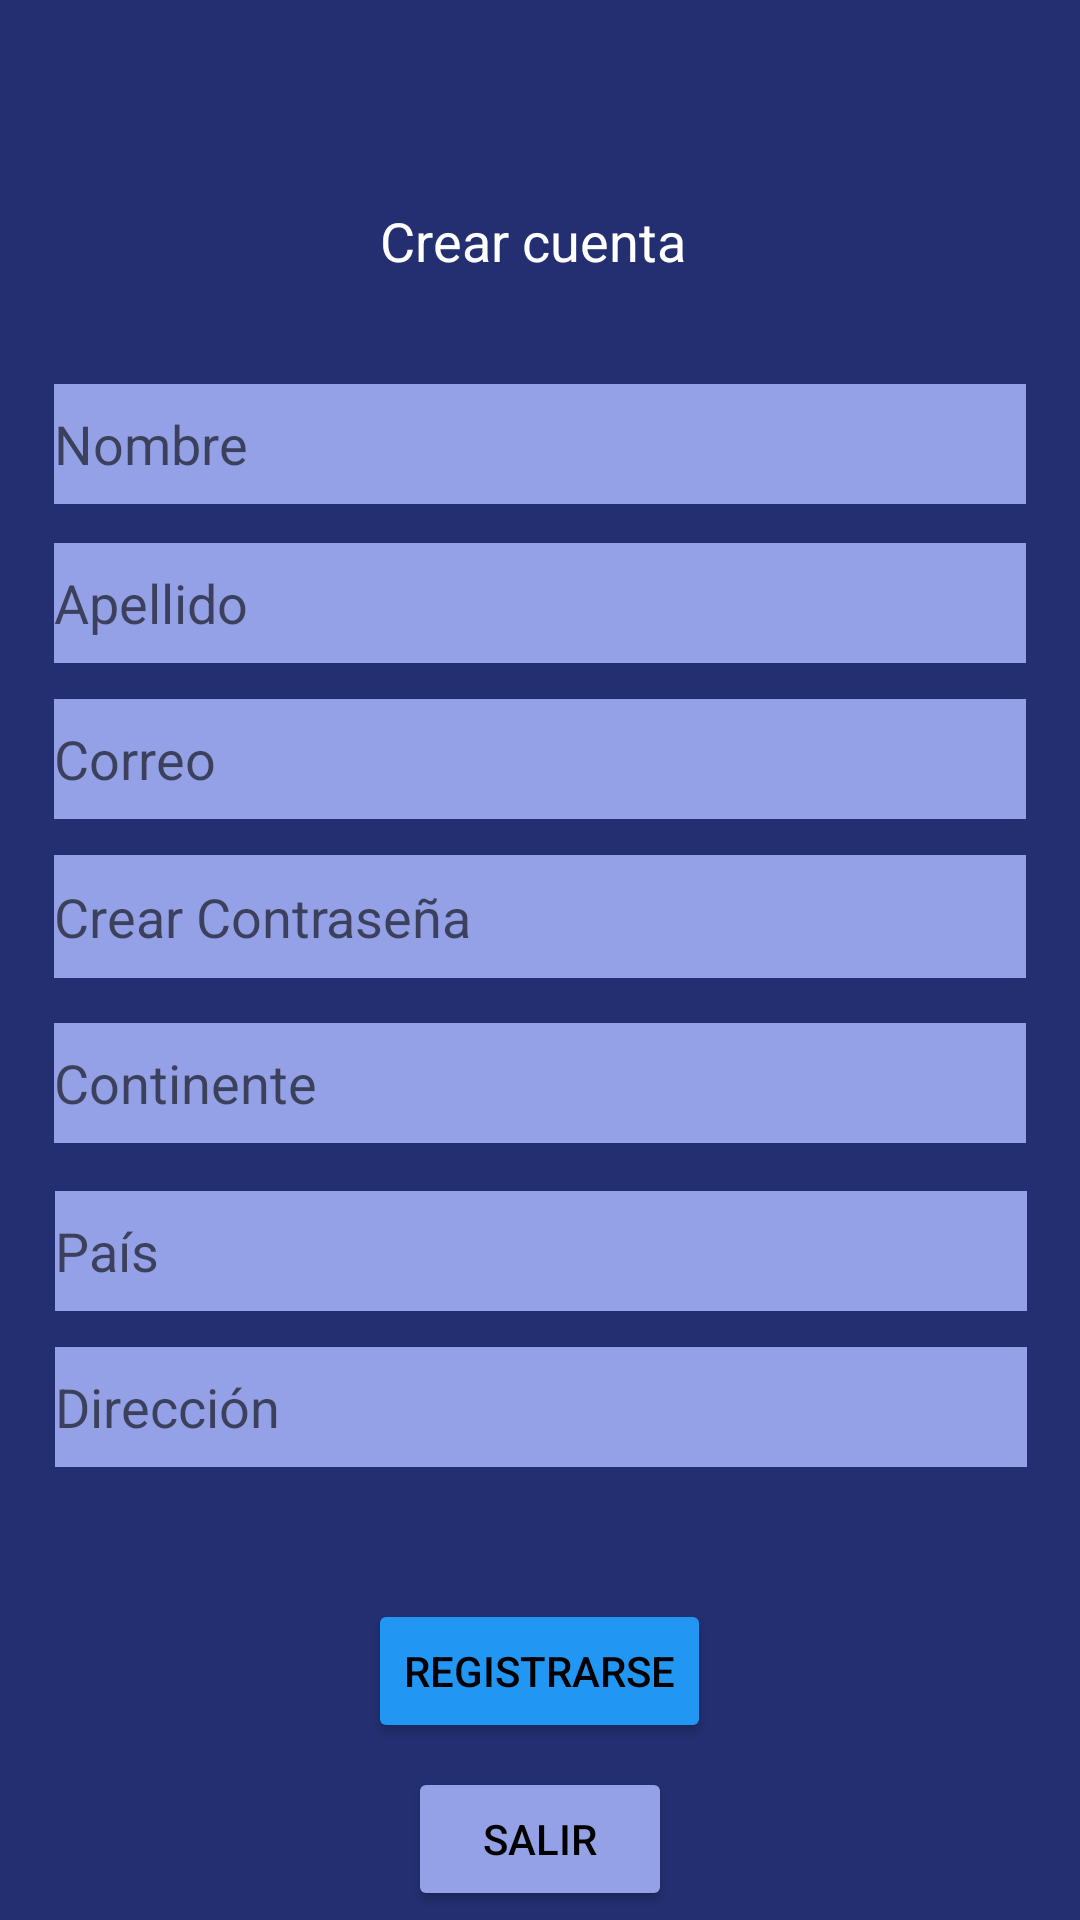

Here is an Android app screen rendered from its layout file. Give the layout XML and the strings, colors and styles it references.
<!-- AndroidManifest.xml: application theme Theme.SmartHomeTECappmovil -->
<!-- res/layout/activity_sign_up.xml -->
<?xml version="1.0" encoding="utf-8"?>
<androidx.constraintlayout.widget.ConstraintLayout xmlns:android="http://schemas.android.com/apk/res/android"
    xmlns:app="http://schemas.android.com/apk/res-auto"
    xmlns:tools="http://schemas.android.com/tools"
    android:layout_width="match_parent"
    android:layout_height="match_parent"
    android:background="#232F71"
    tools:context=".SignUp">

    <EditText
        android:id="@+id/direccion"
        android:layout_width="324dp"
        android:layout_height="40dp"
        android:layout_marginStart="20dp"
        android:layout_marginLeft="20dp"
        android:layout_marginTop="340dp"
        android:layout_marginEnd="20dp"
        android:layout_marginRight="20dp"
        android:autofillHints=""
        android:background="#95A1E6"
        android:ems="10"
        android:hint="@string/direccion"
        android:inputType="textPersonName"
        app:layout_constraintEnd_toEndOf="parent"
        app:layout_constraintHorizontal_bias="0.489"
        app:layout_constraintStart_toStartOf="parent"
        app:layout_constraintTop_toBottomOf="@+id/create_acc_view" />

    <EditText
        android:id="@+id/pais"
        android:layout_width="324dp"
        android:layout_height="40dp"
        android:layout_marginStart="20dp"
        android:layout_marginLeft="20dp"
        android:layout_marginTop="288dp"
        android:layout_marginEnd="20dp"
        android:layout_marginRight="20dp"
        android:autofillHints=""
        android:background="#95A1E6"
        android:ems="10"
        android:hint="@string/pais"
        android:inputType="textPersonName"
        app:layout_constraintEnd_toEndOf="parent"
        app:layout_constraintHorizontal_bias="0.489"
        app:layout_constraintStart_toStartOf="parent"
        app:layout_constraintTop_toBottomOf="@+id/create_acc_view" />

    <TextView
        android:id="@+id/create_acc_view"
        android:layout_width="107dp"
        android:layout_height="41dp"
        android:layout_marginStart="52dp"
        android:layout_marginLeft="52dp"
        android:layout_marginTop="68dp"
        android:layout_marginEnd="53dp"
        android:layout_marginRight="53dp"
        android:text="@string/create_account"
        android:textColor="#FFFFFF"
        android:textSize="18sp"
        app:layout_constraintEnd_toEndOf="parent"
        app:layout_constraintHorizontal_bias="0.504"
        app:layout_constraintStart_toStartOf="parent"
        app:layout_constraintTop_toTopOf="parent" />

    <EditText
        android:id="@+id/name"
        android:layout_width="324dp"
        android:layout_height="40dp"
        android:layout_marginStart="20dp"
        android:layout_marginLeft="20dp"
        android:layout_marginTop="19dp"
        android:layout_marginEnd="20dp"
        android:layout_marginRight="20dp"
        android:autofillHints=""
        android:background="#95A1E6"
        android:ems="10"
        android:hint="@string/nombre"
        android:inputType="textPersonName"
        app:layout_constraintEnd_toEndOf="parent"
        app:layout_constraintStart_toStartOf="parent"
        app:layout_constraintTop_toBottomOf="@+id/create_acc_view" />

    <EditText
        android:id="@+id/last_name"
        android:layout_width="324dp"
        android:layout_height="40dp"
        android:layout_marginStart="20dp"
        android:layout_marginLeft="20dp"
        android:layout_marginTop="72dp"
        android:layout_marginEnd="20dp"
        android:layout_marginRight="20dp"
        android:autofillHints=""
        android:background="#95A1E6"
        android:ems="10"
        android:hint="@string/apellido"
        android:inputType="textPersonName"
        app:layout_constraintEnd_toEndOf="parent"
        app:layout_constraintHorizontal_bias="0.51"
        app:layout_constraintStart_toStartOf="parent"
        app:layout_constraintTop_toBottomOf="@+id/create_acc_view" />

    <EditText
        android:id="@+id/correo"
        android:layout_width="324dp"
        android:layout_height="40dp"
        android:layout_marginStart="20dp"
        android:layout_marginLeft="20dp"
        android:layout_marginTop="124dp"
        android:layout_marginEnd="20dp"
        android:layout_marginRight="20dp"
        android:autofillHints=""
        android:background="#95A1E6"
        android:ems="10"
        android:hint="@string/correo"
        android:inputType="textPersonName"
        app:layout_constraintEnd_toEndOf="parent"
        app:layout_constraintHorizontal_bias="0.51"
        app:layout_constraintStart_toStartOf="parent"
        app:layout_constraintTop_toBottomOf="@+id/create_acc_view" />

    <EditText
        android:id="@+id/continente"
        android:layout_width="324dp"
        android:layout_height="40dp"
        android:layout_marginStart="20dp"
        android:layout_marginLeft="20dp"
        android:layout_marginTop="232dp"
        android:layout_marginEnd="20dp"
        android:layout_marginRight="20dp"
        android:autofillHints=""
        android:background="#95A1E6"
        android:ems="10"
        android:hint="@string/continente"
        android:inputType="textPersonName"
        app:layout_constraintEnd_toEndOf="parent"
        app:layout_constraintHorizontal_bias="0.51"
        app:layout_constraintStart_toStartOf="parent"
        app:layout_constraintTop_toBottomOf="@+id/create_acc_view" />

    <EditText
        android:id="@+id/new_password"
        android:layout_width="324dp"
        android:layout_height="41dp"
        android:layout_marginStart="20dp"
        android:layout_marginLeft="20dp"
        android:layout_marginTop="12dp"
        android:layout_marginEnd="20dp"
        android:layout_marginRight="20dp"
        android:autofillHints=""
        android:background="#95A1E6"
        android:ems="10"
        android:hint="@string/crear_contrasena"
        android:inputType="textPassword"
        app:layout_constraintEnd_toEndOf="parent"
        app:layout_constraintStart_toStartOf="parent"
        app:layout_constraintTop_toBottomOf="@+id/correo" />

    <Button
        android:id="@+id/button3"
        android:layout_width="wrap_content"
        android:layout_height="wrap_content"
        android:layout_marginStart="138dp"
        android:layout_marginLeft="138dp"
        android:layout_marginTop="44dp"
        android:layout_marginEnd="138dp"
        android:layout_marginRight="138dp"
        android:text="@string/registrarse"
        android:textColor="#000000"
        app:backgroundTint="#2196F3"
        app:layout_constraintEnd_toEndOf="parent"
        app:layout_constraintHorizontal_bias="0.512"
        app:layout_constraintStart_toStartOf="parent"
        app:layout_constraintTop_toBottomOf="@+id/direccion" />

    <Button
        android:id="@+id/button4"
        android:layout_width="wrap_content"
        android:layout_height="wrap_content"
        android:layout_marginStart="156dp"
        android:layout_marginLeft="156dp"
        android:layout_marginTop="8dp"
        android:layout_marginEnd="156dp"
        android:layout_marginRight="156dp"
        android:text="@string/salir"
        android:textColor="#000000"
        android:textColorHighlight="#FFFFFF"
        app:backgroundTint="#95A1E6"
        app:layout_constraintEnd_toEndOf="parent"
        app:layout_constraintStart_toStartOf="parent"
        app:layout_constraintTop_toBottomOf="@+id/button3" />
</androidx.constraintlayout.widget.ConstraintLayout>
<!-- resources referenced by this layout -->
<resources>
  <string name="apellido">Apellido</string>
  <string name="continente">Continente</string>
  <string name="correo">Correo</string>
  <string name="crear_contrasena">Crear Contraseña</string>
  <string name="create_account">Crear cuenta</string>
  <string name="direccion">Dirección</string>
  <string name="nombre">Nombre</string>
  <string name="pais">País</string>
  <string name="registrarse">Registrarse</string>
  <string name="salir">Salir</string>
  <style name="Theme.SmartHomeTECappmovil" parent="Theme.MaterialComponents.DayNight.DarkActionBar">
          
          <item name="colorPrimary">@color/purple_500</item>
          <item name="colorPrimaryVariant">@color/purple_700</item>
          <item name="colorOnPrimary">@color/white</item>
          
          <item name="colorSecondary">@color/teal_200</item>
          <item name="colorSecondaryVariant">@color/teal_700</item>
          <item name="colorOnSecondary">@color/black</item>
          
          <item name="android:statusBarColor" tools:targetApi="l">?attr/colorPrimaryVariant</item>
          
      </style>
  <!-- not gathered from this repository: default colours our renderer supplied (Android Studio template values) -->
  <color name="purple_500">#FF6200EE</color>
  <color name="purple_700">#FF3700B3</color>
  <color name="teal_200">#FF03DAC5</color>
  <color name="teal_700">#FF018786</color>
  <color name="black">#FF000000</color>
  <color name="white">#FFFFFFFF</color>
</resources>
